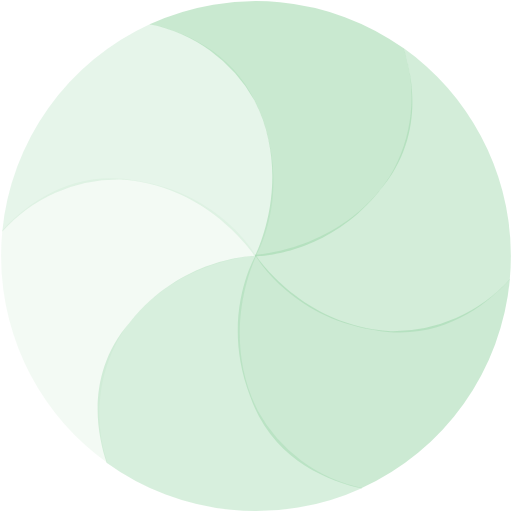
t = 0.00 s
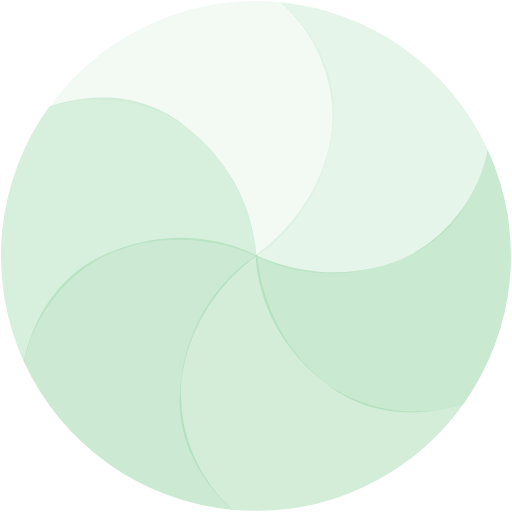
t = 0.68 s
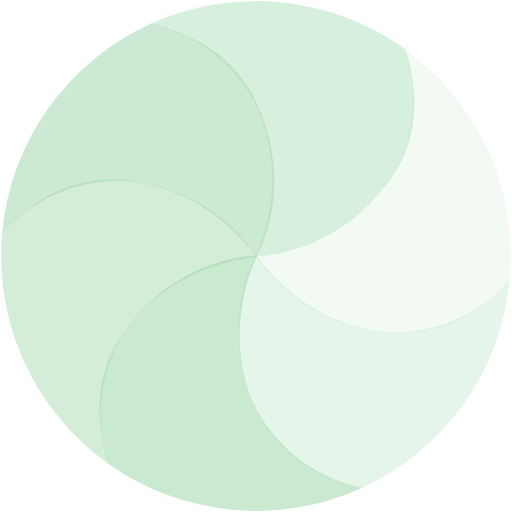
t = 1.35 s
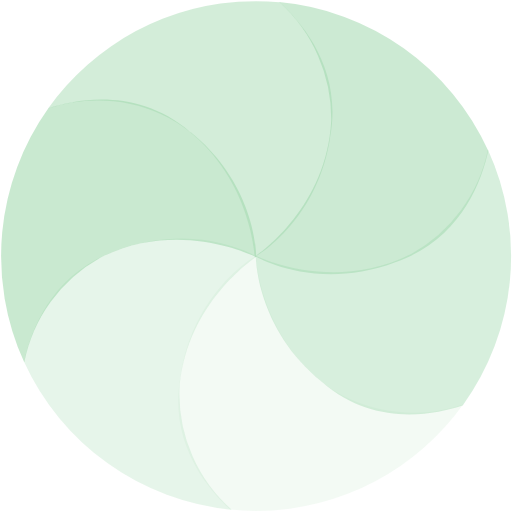
t = 2.03 s

The animated SVG that drew these frames (rendered in a browser with its animation timeline set to each time). Animation: 1 SMIL element (animateTransform=1); one cycle of 2.70 s, repeats indefinitely.

<?xml version="1.0" encoding="UTF-8" standalone="no"?><svg xmlns:svg="http://www.w3.org/2000/svg" xmlns="http://www.w3.org/2000/svg" xmlns:xlink="http://www.w3.org/1999/xlink" version="1.0" width="32px" height="32px" viewBox="0 0 128 128" xml:space="preserve"><g><path d="M.6 57.54c5.73-6.23 17.33-15.5 33.66-12.35C55.4 48.5 64 63.95 64 63.95S42.42 65 30.28 83.63a38.63 38.63 0 0 0-3.4 32.15 64.47 64.47 0 0 1-5.52-4.44A63.64 63.64 0 0 1 .6 57.54z" fill="#ccead3" fill-opacity="0.24"/><path d="M65.32 29.05c7.65 19.98-1.44 35.18-1.44 35.18S52.2 46.05 30.03 44.85A38.6 38.6 0 0 0 .56 57.93 63.8 63.8 0 0 1 37.56 6c8.2 1.8 22.26 7.16 27.76 23.05z" fill="#b6e1c1" fill-opacity="0.34"/><path d="M94.92 47.7c-13.48 16.63-31.2 16.36-31.2 16.36s9.92-19.2-.13-39a38.6 38.6 0 0 0-26.18-19 63.78 63.78 0 0 1 63.52 6.03c2.56 8 4.98 22.85-6.05 35.6z" fill="#93d3a2" fill-opacity="0.5"/><path d="M93.52 82.53C72.38 79.17 63.75 63.7 63.75 63.7s21.6-1.02 33.7-19.63a38.6 38.6 0 0 0 3.43-32.04 64.33 64.33 0 0 1 5.74 4.6 63.63 63.63 0 0 1 20.82 53.26c-5.62 6.2-17.34 15.8-33.94 12.6z" fill="#9dd7ab" fill-opacity="0.45"/><path d="M62.5 99c-7.65-19.98 1.44-35.17 1.44-35.17S75.56 81.6 97.74 82.8a39.1 39.1 0 0 0 29.73-13.03 63.8 63.8 0 0 1-37.16 52.3c-8.2-1.8-22.25-7.15-27.8-23.06z" fill="#96d4a5" fill-opacity="0.49"/><path d="M26.64 115.63C24 107.6 21.6 93.06 32.5 80.5c13.48-16.62 31.58-16.55 31.58-16.55s-9.6 19.06.44 38.86a38.82 38.82 0 0 0 26.05 19.17 63.78 63.78 0 0 1-63.93-6.3z" fill="#a3d9b0" fill-opacity="0.43"/><animateTransform attributeName="transform" type="rotate" from="0 64 64" to="360 64 64" dur="2700ms" repeatCount="indefinite"></animateTransform></g></svg>